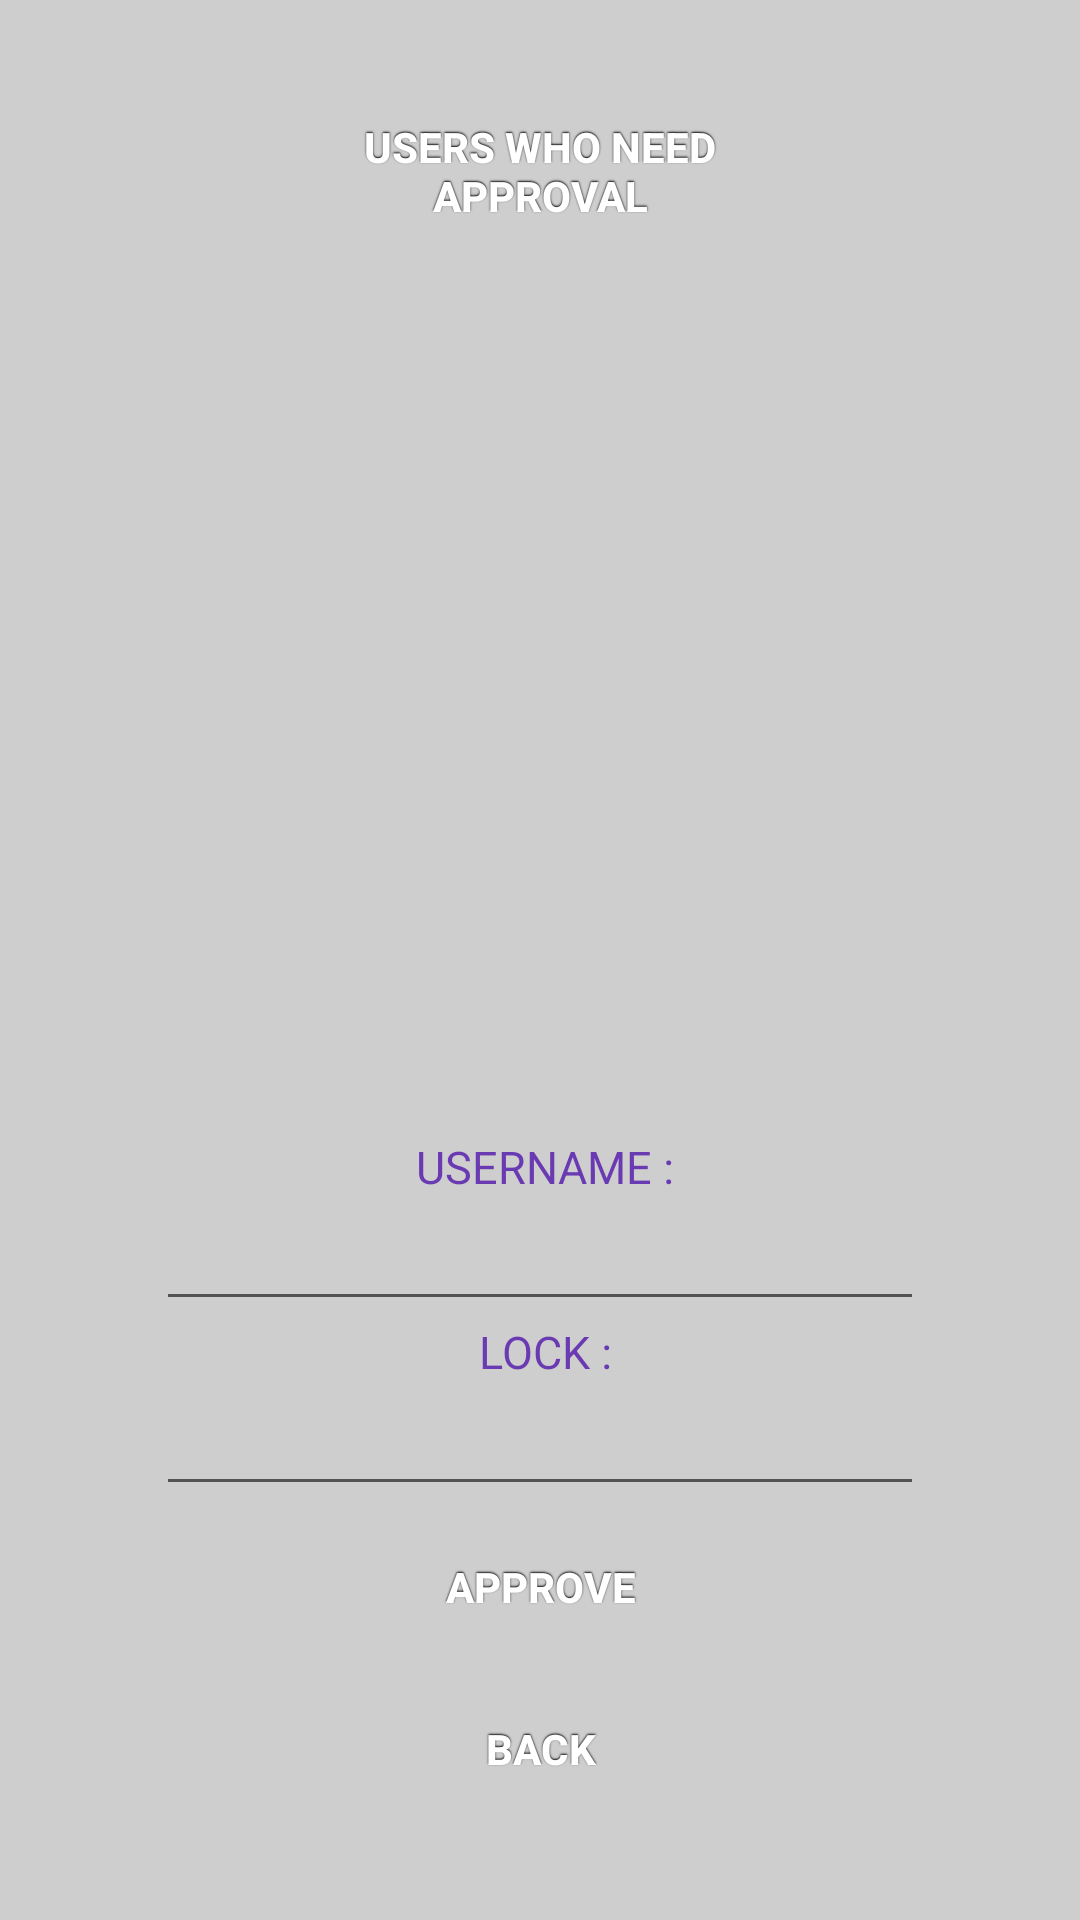

Produce the Android XML layout that renders to this screen, including the resource entries it uses.
<!-- AndroidManifest.xml: fallback theme Theme.MaterialComponents.DayNight.NoActionBar -->
<!-- res/layout/approveuser.xml -->
<?xml version="1.0" encoding="utf-8"?>
<LinearLayout xmlns:android="http://schemas.android.com/apk/res/android"
    android:layout_width="fill_parent"
    android:layout_height="fill_parent"
    android:background="#cecece"
    android:gravity="center"
    android:orientation="vertical"
    android:padding="30dip" >

    <Button
        android:id="@+id/userapp"
        style="@style/button"
        android:layout_width="192dp"
        android:layout_height="wrap_content"
        android:text="Users who need approval" >
    </Button>

    <TextView
        android:id="@+id/needapproval"
        android:layout_width="164dp"
        android:layout_height="169dp"
        android:layout_weight="0.68"
          android:textColor="#000000"
       />

    <TextView
        android:id="@+id/textView3"
        android:layout_width="wrap_content"
        android:layout_height="wrap_content"
        android:text=" USERNAME :"
        android:textColor="#6a3ab2"
        android:textSize="15sp" />

    <EditText
        android:id="@+id/uname"
        android:layout_width="256dp"
        android:layout_height="wrap_content"
        android:ems="10" >
    </EditText>

    <TextView
        android:id="@+id/textView3"
        android:layout_width="wrap_content"
        android:layout_height="wrap_content"
        android:text=" LOCK :"
        android:textColor="#6a3ab2"
        android:textSize="15sp" />

    <EditText
        android:id="@+id/lock"
        android:layout_width="256dp"
        android:layout_height="wrap_content"
        android:ems="10" >
    </EditText>

    <Button
        android:id="@+id/approve"
        style="@style/button"
        android:layout_width="fill_parent"
        android:layout_height="wrap_content"
        android:text="APPROVE" >
    </Button>

    <Button
        android:id="@+id/bck"
        style="@style/button"
        android:layout_width="wrap_content"
        android:layout_height="wrap_content"
        android:text="Back" />

</LinearLayout>
<!-- resources referenced by this layout -->
<resources>
  <style name="button">
  	<item name="android:background">@drawable/button</item>
  	<item name="android:layout_width">fill_parent</item>
   	<item name="android:layout_height">wrap_content</item>
   	<item name="android:textColor">#ffffff</item>
   	<item name="android:gravity">center</item>
   	<item name="android:layout_margin">3dp</item>
   	<item name="android:textStyle">bold</item>
   	<item name="android:shadowColor">#000000</item>
   	<item name="android:shadowDx">0</item>
   	<item name="android:shadowDy">-1</item>
   	<item name="android:shadowRadius">1</item>
  </style>
</resources>
